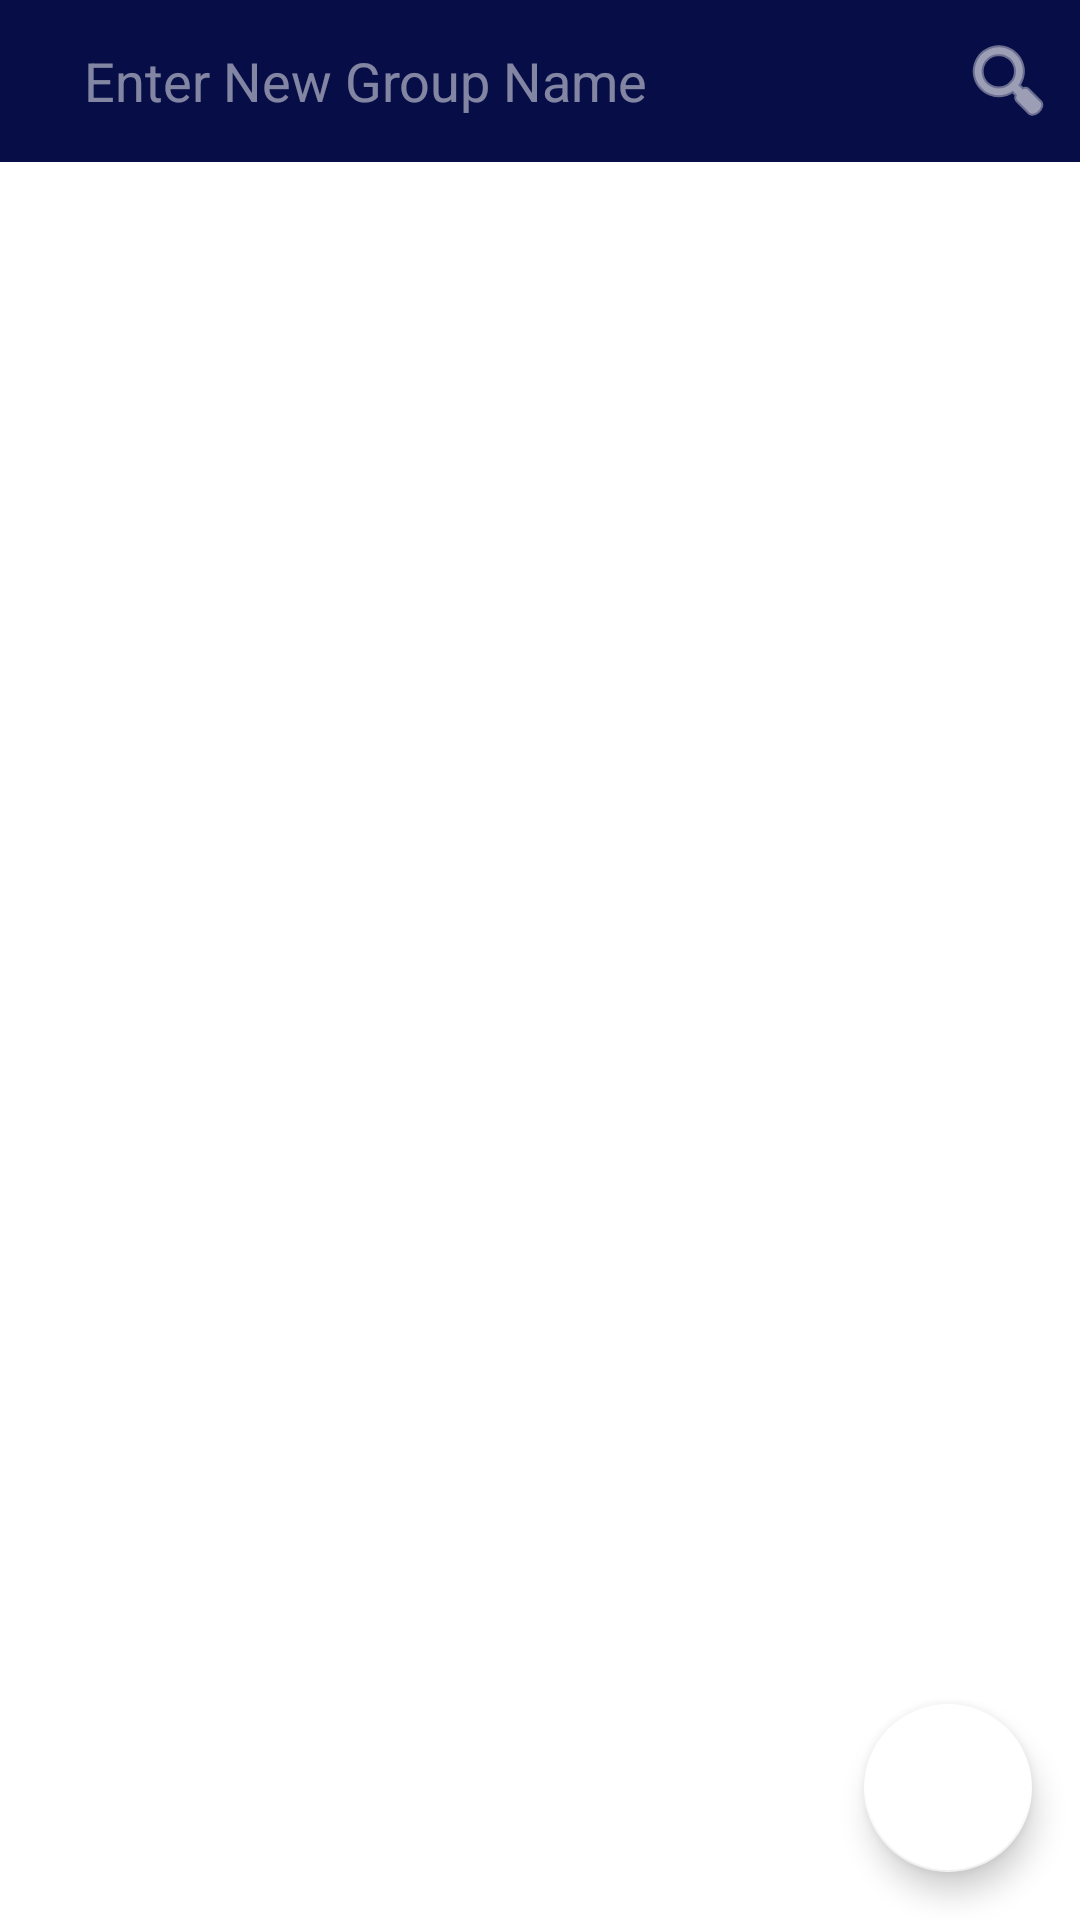

The Android layout XML behind this screen, and the referenced resources:
<!-- AndroidManifest.xml: application theme AppTheme.Toolbar -->
<!-- res/layout/activity_group.xml -->
<?xml version="1.0" encoding="utf-8"?>
<LinearLayout
    xmlns:android="http://schemas.android.com/apk/res/android"
    xmlns:app="http://schemas.android.com/apk/res-auto"
    android:id="@+id/main"
    android:layout_width="match_parent"
    android:layout_height="match_parent"
    android:orientation="vertical"
    android:background="@color/white"
    android:padding="0dp">

    
    <androidx.appcompat.widget.Toolbar
        android:id="@+id/toolbar"
        android:layout_width="match_parent"
        android:layout_height="54dp"
        android:background="@color/navy_blue"
        android:padding="0dp"
        android:theme="@style/ThemeOverlay.AppCompat.Dark.ActionBar">

        <LinearLayout
            android:layout_width="match_parent"
            android:layout_height="wrap_content"
            android:gravity="center_vertical"
            android:orientation="horizontal"
            android:padding="8dp">

            
            <EditText
                android:id="@+id/editTextGroupName"
                android:layout_width="0dp"
                android:layout_height="wrap_content"
                android:layout_weight="1"
                android:background="@null"
                android:hint="Enter New Group Name"
                android:padding="4dp"
                android:textColor="@android:color/white"
                android:textSize="18sp" />

            
            <ImageView
                android:id="@+id/searchIcon"
                android:layout_width="wrap_content"
                android:layout_height="wrap_content"
                android:layout_marginStart="8dp"
                android:src="@android:drawable/ic_menu_search"
                app:tint="@android:color/white" />
        </LinearLayout>

        
        <TextView
            android:id="@+id/addMembers"
            android:layout_width="wrap_content"
            android:layout_height="wrap_content"
            android:paddingLeft="0dp"
            android:text="Add members"
            android:textColor="@android:color/white"
            android:textSize="14sp" />
    </androidx.appcompat.widget.Toolbar>

    
    <androidx.recyclerview.widget.RecyclerView
        android:id="@+id/recyclerView"
        android:layout_width="match_parent"
        android:layout_height="0dp"
        android:layout_weight="1"
        android:scrollbars="vertical" />

    
    <com.google.android.material.floatingactionbutton.FloatingActionButton
        android:id="@+id/fab"
        android:layout_width="wrap_content"
        android:layout_height="wrap_content"
        android:src="@drawable/ic_check"
        android:layout_gravity="end|bottom"
        android:layout_margin="16dp"
        android:tint="@android:color/white"
        app:backgroundTint="@color/white"
        android:contentDescription="Submit Group" />
</LinearLayout>
<!-- resources referenced by this layout -->
<resources>
  <color name="navy_blue">#070D46</color>
  <color name="white">#ffff</color>
  <!-- drawable ic_check: png bitmap (drawable, 10847 bytes) -->
  <style name="AppTheme.Toolbar" parent="Theme.AppCompat.Light.DarkActionBar">
          
          <item name="colorPrimary">@color/my_light_primary</item>
          
          <item name="colorOnPrimary">@android:color/white</item>
          
          <item name="actionBarTheme">@style/ThemeOverlay.AppCompat.Dark.ActionBar</item>
          
          <item name="actionBarPopupTheme">@style/ThemeOverlay.AppCompat.Light</item>
          <item name="colorSecondary">@color/black</item>
          <item name="android:textColor">@color/black</item>
      </style>
  <color name="my_light_primary">#070D46</color>
  <color name="black">#FF000000</color>
</resources>
